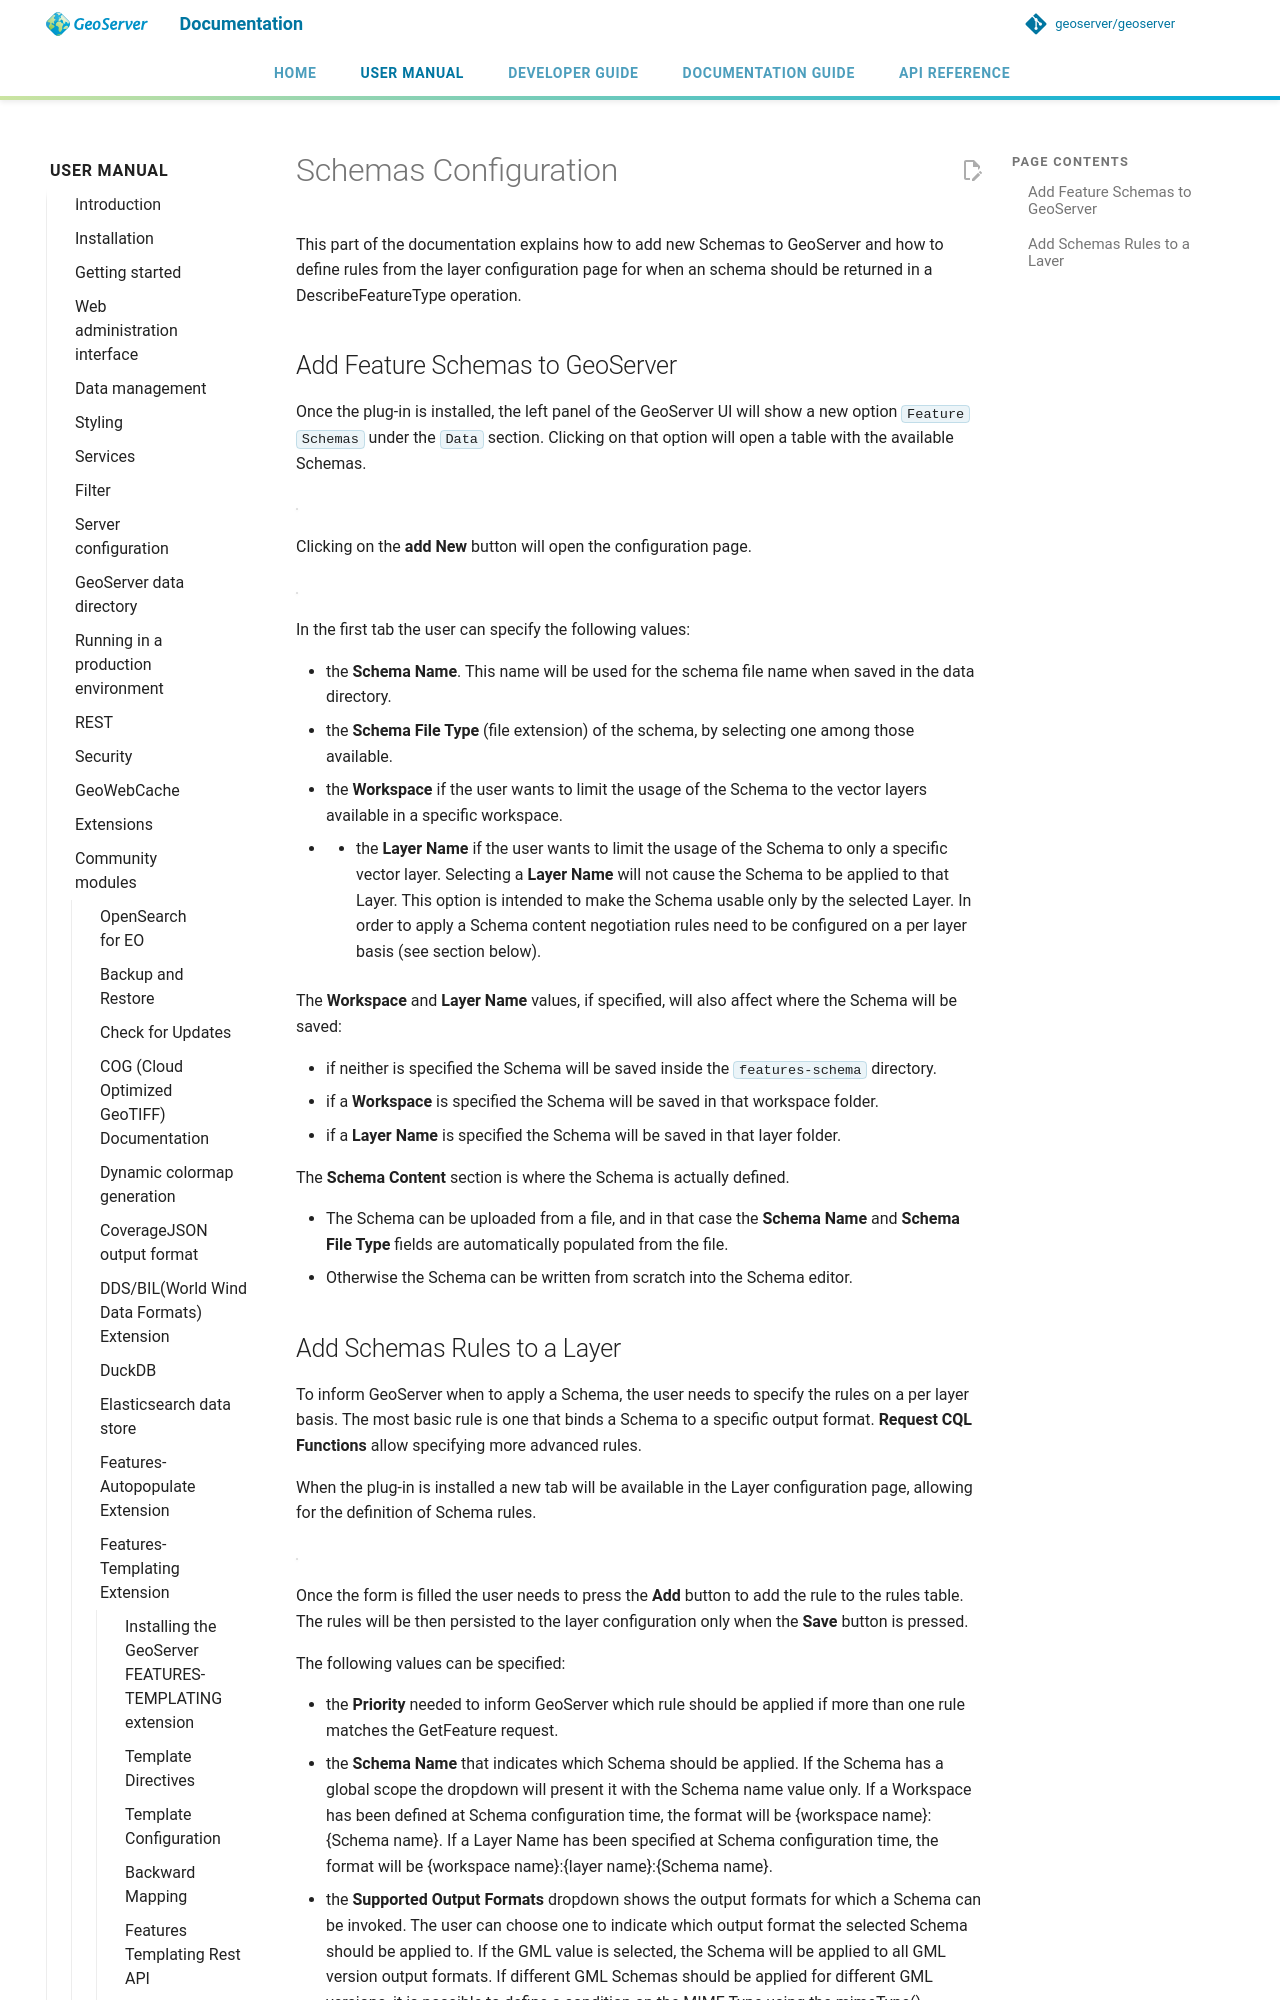

repository: petersmythe/geoserver · page: latest/en/user/community/features-templating/schemas/index.html · generator: mkdocs

# Schemas Configuration

This part of the documentation explains how to add new Schemas to GeoServer and how to define rules from the layer configuration page for when an schema should be returned in a DescribeFeatureType operation.
